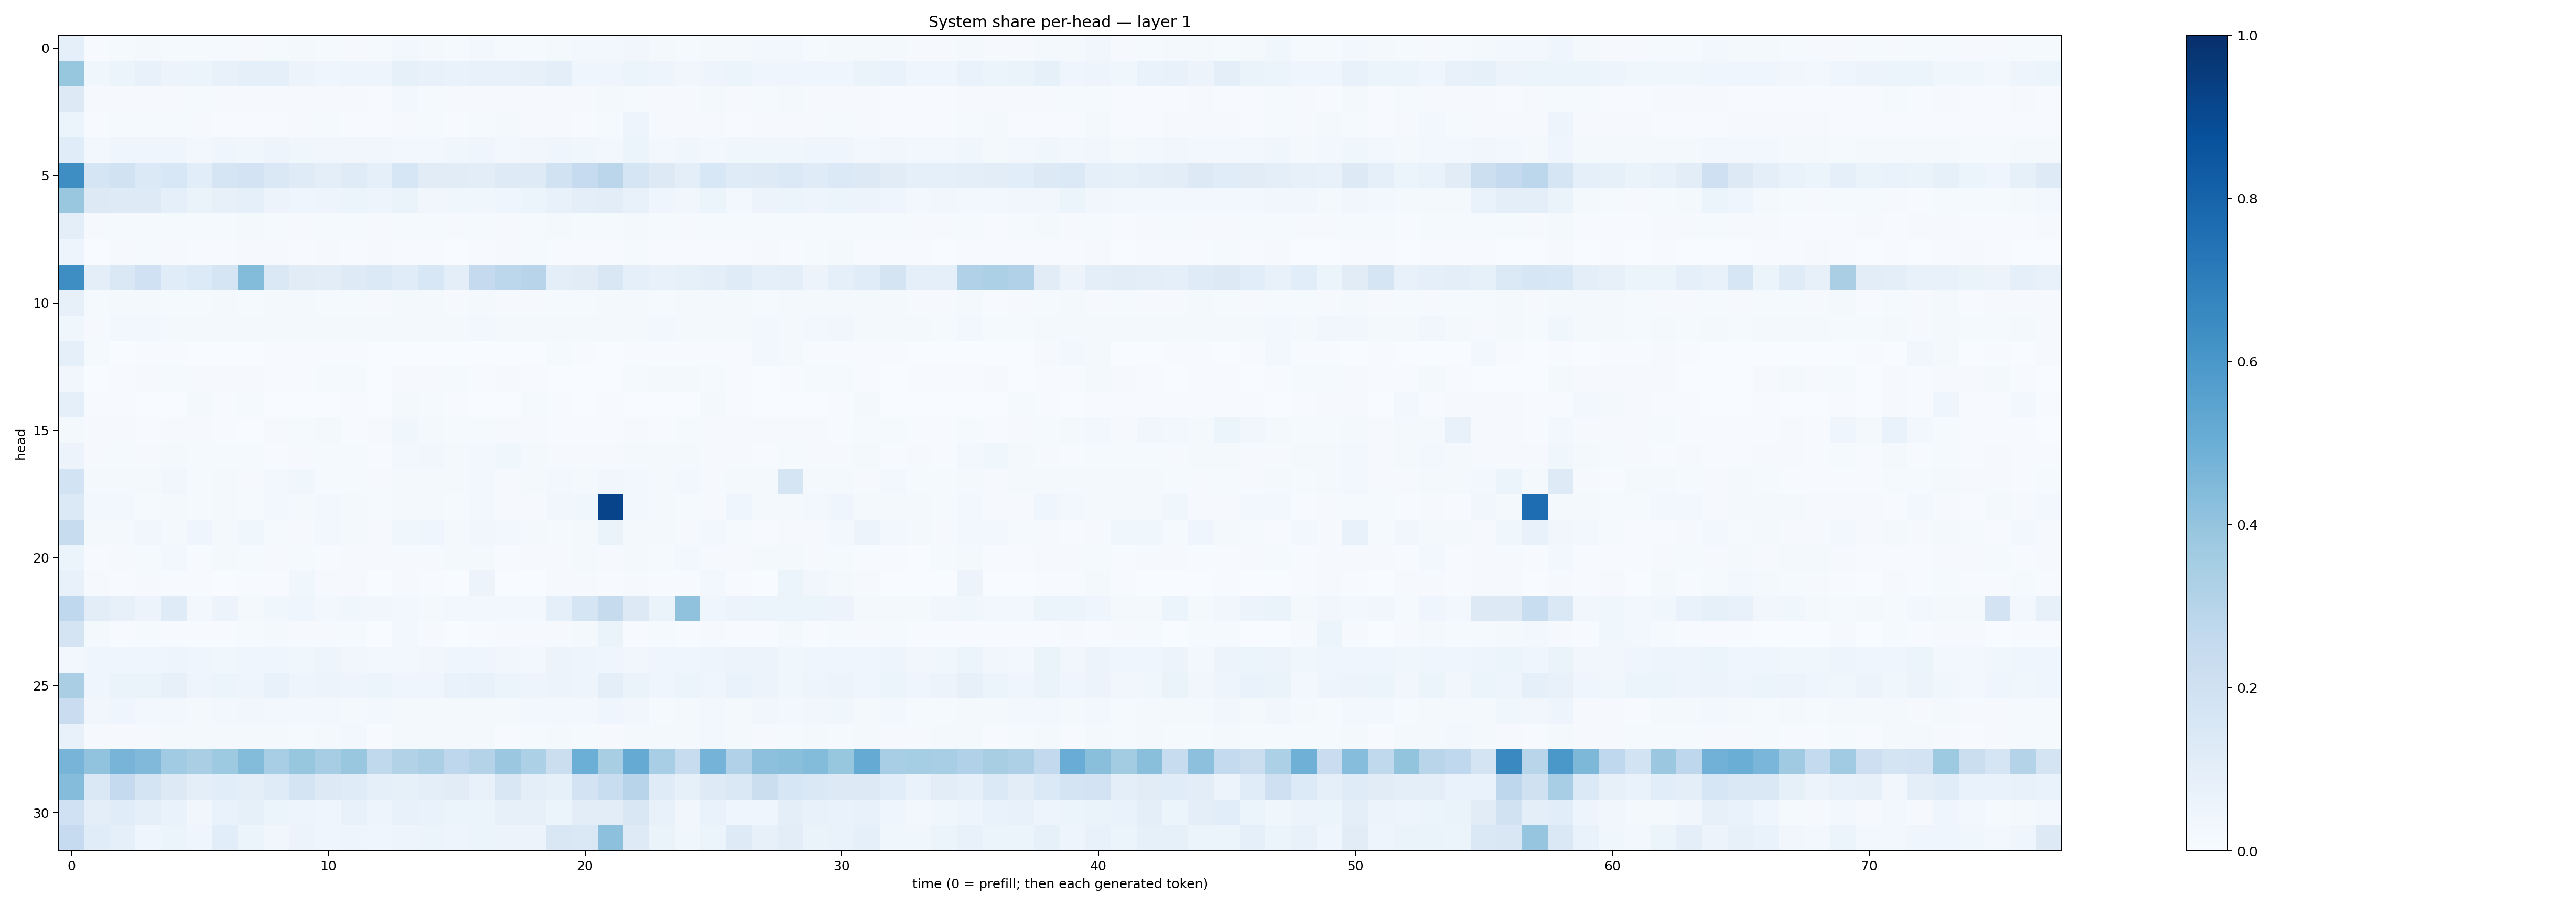

Data behind this chart, as committed beside it:
0.089286804, 0.006617118, 0.013229909, 0.015790733, 0.015453299, 0.013343043, 0.013759527, 0.011253239, 0.014912143, 0.020625679, 0.014193683, 0.011242591, 0.012663724, 0.02445814, 0.016529007, 0.01348028, 0.02607851, 0.012300978, 0.0135236345, 0.020035034, 0.024857372, 0.024949394, 0.03352145, 0.016683115
0.3943, 0.03893, 0.05083, 0.07325, 0.05747, 0.05309, 0.07383, 0.08973, 0.09148, 0.05562, 0.04519, 0.05013, 0.0474, 0.08463, 0.07304, 0.0671, 0.077, 0.07086, 0.07926, 0.09999, 0.04196, 0.04577, 0.05441, 0.05056
0.1294, 0.01085, 0.007835, 0.01011, 0.009124, 0.0133, 0.01058, 0.009975, 0.00849, 0.01066, 0.01091, 0.008563, 0.005771, 0.02863, 0.01258, 0.01038, 0.01061, 0.009303, 0.0106, 0.01115, 0.009712, 0.01573, 0.0126, 0.008671
0.06122, 0.005508, 0.01199, 0.01515, 0.01312, 0.008201, 0.006121, 0.006754, 0.007153, 0.01005, 0.01208, 0.007748, 0.006385, 0.008885, 0.01361, 0.007083, 0.01349, 0.01779, 0.007885, 0.01122, 0.007067, 0.01268, 0.04895, 0.01059
0.1152, 0.02454, 0.04348, 0.0407, 0.0425, 0.03048, 0.04406, 0.03643, 0.05043, 0.0376, 0.03161, 0.03195, 0.03195, 0.02936, 0.03018, 0.03594, 0.04233, 0.03093, 0.03451, 0.04481, 0.03852, 0.02598, 0.0525, 0.03022
0.6374, 0.1671, 0.1909, 0.1382, 0.1526, 0.1066, 0.1678, 0.1799, 0.1448, 0.121, 0.1009, 0.1183, 0.0905, 0.1623, 0.113, 0.1114, 0.1044, 0.1213, 0.1229, 0.1922, 0.2497, 0.2851, 0.1659, 0.1272
0.3829, 0.1303, 0.123, 0.1219, 0.09157, 0.0633, 0.07905, 0.08721, 0.05724, 0.04132, 0.04884, 0.06029, 0.04913, 0.0634, 0.03474, 0.03703, 0.03645, 0.0459, 0.05423, 0.07477, 0.09761, 0.1038, 0.07042, 0.04553
0.09404, 0.01104, 0.0125, 0.01243, 0.01452, 0.01282, 0.01511, 0.01689, 0.01503, 0.01156, 0.01203, 0.01261, 0.01126, 0.01246, 0.01214, 0.01108, 0.01268, 0.009834, 0.01479, 0.01671, 0.01273, 0.01333, 0.01566, 0.01176
0.04871, 0.003439, 0.008238, 0.01213, 0.008966, 0.0063, 0.006944, 0.009818, 0.009112, 0.004814, 0.01018, 0.006519, 0.01126, 0.00773, 0.006661, 0.003806, 0.006265, 0.009231, 0.01367, 0.006695, 0.005782, 0.00563, 0.01223, 0.006274
0.6399, 0.09773, 0.1474, 0.2, 0.1154, 0.1354, 0.1699, 0.4412, 0.1445, 0.1095, 0.1029, 0.122, 0.1406, 0.1139, 0.1552, 0.1002, 0.2503, 0.2796, 0.2939, 0.09387, 0.1109, 0.1521, 0.08978, 0.0752
0.07968, 0.01408, 0.02167, 0.02245, 0.01465, 0.01195, 0.01638, 0.01441, 0.01658, 0.01964, 0.01425, 0.01242, 0.008189, 0.02149, 0.01686, 0.01084, 0.01755, 0.01075, 0.01102, 0.01367, 0.01285, 0.01983, 0.02064, 0.01499
0.03547, 0.009369, 0.02457, 0.02814, 0.02038, 0.01983, 0.01667, 0.01902, 0.0173, 0.02029, 0.02073, 0.0159, 0.01757, 0.01834, 0.02245, 0.02067, 0.02886, 0.01765, 0.01829, 0.01792, 0.01635, 0.01747, 0.02191, 0.02571
0.09112, 0.0126, 0.003691, 0.004831, 0.004225, 0.002197, 0.001884, 0.0006933, 0.006504, 0.007434, 0.006369, 0.004346, 0.002418, 0.002762, 0.001687, 0.001666, 0.002671, 0.001834, 0.0008437, 0.01316, 0.005446, 0.00231, 0.004529, 0.006224
0.03484, 0.003476, 0.004373, 0.01114, 0.01388, 0.01031, 0.008935, 0.008789, 0.005137, 0.004352, 0.01215, 0.01443, 0.002389, 0.0099, 0.009751, 0.01506, 0.00717, 0.009649, 0.005286, 0.003672, 0.0031, 0.003361, 0.01466, 0.01972
0.09099, 0.004354, 0.004111, 0.002742, 0.003671, 0.01741, 0.004852, 0.0133, 0.003697, 0.003289, 0.003443, 0.006095, 0.002229, 0.02177, 0.01362, 0.005044, 0.002698, 0.002774, 0.0145, 0.00676, 0.002724, 0.004782, 0.002671, 0.002623
0.02225, 0.01001, 0.008255, 0.007267, 0.00869, 0.007863, 0.007701, 0.003666, 0.01002, 0.01283, 0.01805, 0.007367, 0.008499, 0.03684, 0.01785, 0.01514, 0.01464, 0.007846, 0.008796, 0.006579, 0.007135, 0.005453, 0.009931, 0.007731
0.05757, 0.008165, 0.01311, 0.01073, 0.0208, 0.01268, 0.01363, 0.01374, 0.007683, 0.008193, 0.01391, 0.01552, 0.006004, 0.02359, 0.03425, 0.0212, 0.02529, 0.0366, 0.0223, 0.01147, 0.008482, 0.01126, 0.02203, 0.0169
0.1853, 0.01697, 0.02111, 0.01837, 0.03399, 0.01295, 0.01905, 0.009409, 0.02458, 0.03662, 0.01531, 0.01401, 0.008876, 0.01698, 0.0169, 0.02197, 0.02629, 0.009766, 0.01716, 0.02772, 0.02093, 0.03481, 0.03066, 0.01616
0.1403, 0.0303, 0.02497, 0.01256, 0.01831, 0.01397, 0.01659, 0.01254, 0.02359, 0.02254, 0.02819, 0.02093, 0.01234, 0.02132, 0.0191, 0.01317, 0.02785, 0.01152, 0.009327, 0.03343, 0.03705, 0.9203, 0.02923, 0.02114
0.235, 0.01664, 0.01693, 0.03373, 0.0207, 0.04006, 0.01997, 0.0365, 0.01284, 0.01013, 0.02454, 0.02078, 0.00852, 0.03872, 0.04219, 0.01823, 0.03303, 0.03018, 0.01604, 0.01258, 0.01875, 0.06546, 0.02171, 0.01959
0.06038, 0.006687, 0.008632, 0.01364, 0.02351, 0.00671, 0.01726, 0.01466, 0.009449, 0.01491, 0.006219, 0.008437, 0.01085, 0.008673, 0.009349, 0.01789, 0.02132, 0.007582, 0.01093, 0.008955, 0.02241, 0.009985, 0.01758, 0.0139
0.07472, 0.01062, 0.004277, 0.008949, 0.006604, 0.004904, 0.003856, 0.004477, 0.006177, 0.03858, 0.01122, 0.01103, 0.00228, 0.007886, 0.004532, 0.001551, 0.05599, 0.002462, 0.003858, 0.007926, 0.01138, 0.006598, 0.01122, 0.007641
0.2676, 0.1052, 0.08131, 0.05756, 0.1205, 0.02875, 0.05531, 0.02316, 0.03588, 0.04135, 0.02911, 0.03726, 0.035, 0.02427, 0.02015, 0.0286, 0.03028, 0.03012, 0.03043, 0.08978, 0.1675, 0.2453, 0.1251, 0.06411
0.174, 0.01728, 0.005587, 0.01346, 0.005494, 0.006233, 0.007078, 0.01559, 0.01867, 0.01045, 0.01079, 0.01371, 0.002883, 0.02556, 0.009753, 0.002737, 0.004212, 0.009551, 0.01095, 0.01154, 0.02133, 0.06571, 0.006786, 0.01264
0.03035, 0.04035, 0.04033, 0.03986, 0.04977, 0.03908, 0.03877, 0.04434, 0.04406, 0.03674, 0.04914, 0.03224, 0.03071, 0.02672, 0.03199, 0.04261, 0.04456, 0.03137, 0.02651, 0.05727, 0.04762, 0.03989, 0.03268, 0.03951
0.3368, 0.0429, 0.06277, 0.0656, 0.08091, 0.05028, 0.05432, 0.04734, 0.07495, 0.05015, 0.05839, 0.0505, 0.05399, 0.04166, 0.04048, 0.06883, 0.07632, 0.05197, 0.04778, 0.05712, 0.04851, 0.09832, 0.06347, 0.04213
0.2287, 0.03128, 0.04222, 0.02608, 0.02425, 0.01795, 0.02948, 0.03177, 0.02585, 0.03103, 0.02551, 0.01865, 0.02584, 0.02014, 0.01694, 0.01899, 0.0185, 0.02139, 0.02473, 0.02956, 0.02641, 0.04003, 0.035, 0.01482
0.07734, 0.01099, 0.01169, 0.01046, 0.02129, 0.01607, 0.01664, 0.01894, 0.02183, 0.01457, 0.01593, 0.02412, 0.00606, 0.02195, 0.01816, 0.01635, 0.01745, 0.007656, 0.01472, 0.02256, 0.01268, 0.01146, 0.01588, 0.01804
0.4725, 0.406, 0.4715, 0.4455, 0.3655, 0.3391, 0.3732, 0.4375, 0.3458, 0.3921, 0.3479, 0.3836, 0.264, 0.3127, 0.3324, 0.276, 0.3075, 0.3821, 0.3305, 0.2189, 0.4993, 0.343, 0.5187, 0.3469
0.4365, 0.1409, 0.2512, 0.1767, 0.1268, 0.094, 0.1094, 0.09544, 0.1183, 0.1731, 0.1286, 0.1204, 0.092, 0.0854, 0.09959, 0.1113, 0.07468, 0.1511, 0.1012, 0.0844, 0.1834, 0.2329, 0.2968, 0.1204
0.2021, 0.1003, 0.1152, 0.09194, 0.06853, 0.03363, 0.06916, 0.08405, 0.05174, 0.04817, 0.0457, 0.07735, 0.04803, 0.07559, 0.06714, 0.05255, 0.05172, 0.08177, 0.07975, 0.06145, 0.1043, 0.1017, 0.1501, 0.07639
0.2462, 0.116, 0.09332, 0.04249, 0.05371, 0.04233, 0.1066, 0.05933, 0.03433, 0.0552, 0.04114, 0.04748, 0.04399, 0.04694, 0.06044, 0.04961, 0.05179, 0.05803, 0.05652, 0.15, 0.1483, 0.4161, 0.1216, 0.06348
